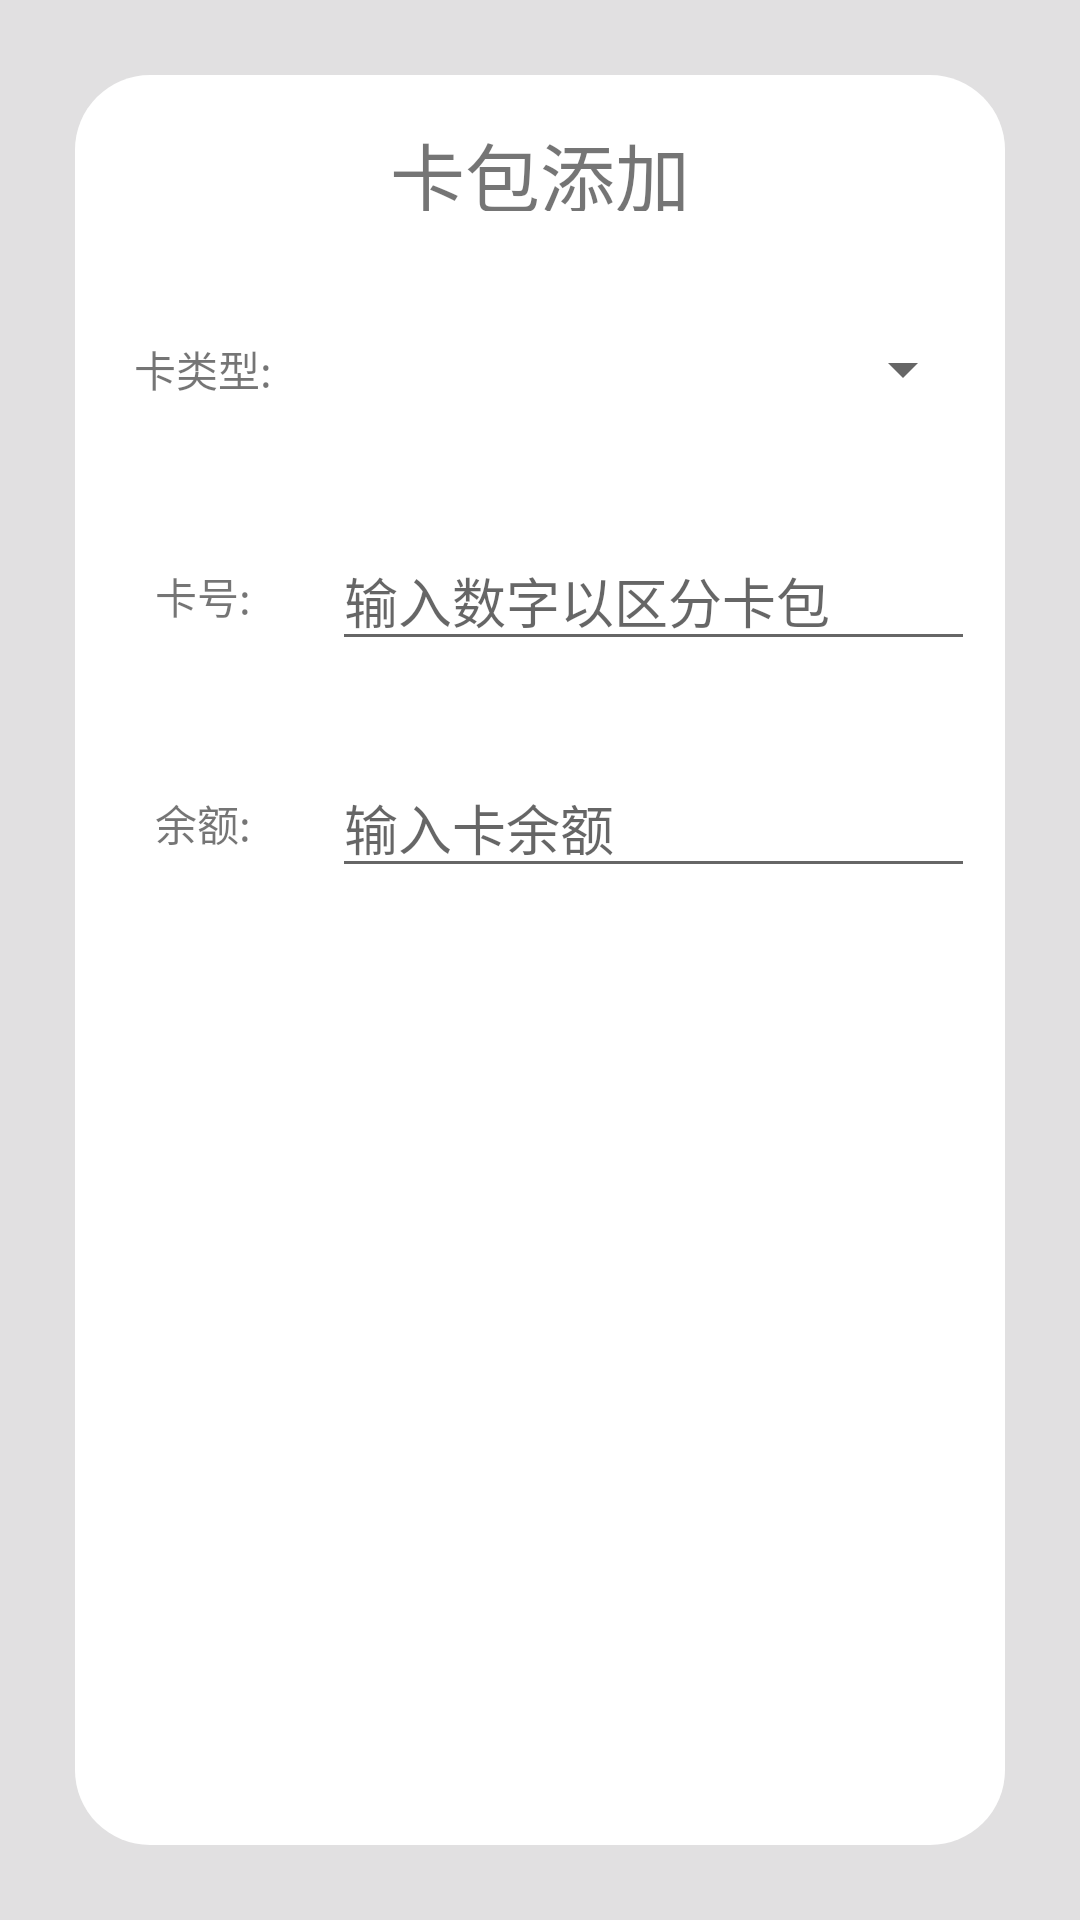

Here is an Android app screen rendered from its layout file. Give the layout XML and the strings, colors and styles it references.
<!-- AndroidManifest.xml: application theme AppTheme.NoActionBar -->
<!-- res/layout/activity_add_account.xml -->
<?xml version="1.0" encoding="utf-8"?>
<LinearLayout xmlns:android="http://schemas.android.com/apk/res/android"
    xmlns:tools="http://schemas.android.com/tools"
    android:orientation="vertical"
    android:layout_width="match_parent"
    android:layout_height="match_parent"
    android:background="#E1E0E1">
    <LinearLayout
        android:layout_width="match_parent"
        android:layout_height="match_parent"
        android:layout_margin="25dp"
        android:background="@drawable/card_view_bg_white"
        android:orientation="vertical"
        android:gravity="center_horizontal">
        <TextView
            android:layout_width="match_parent"
            android:layout_height="0dp"
            android:layout_weight="0.8"
            android:gravity="center"
            android:text="卡包添加"
            android:textSize="25sp"
            android:padding="15dp"/>
        <LinearLayout
            android:layout_width="match_parent"
            android:layout_height="0dp"
            android:layout_weight="1"
            android:gravity="center"
            android:paddingRight="10dp"
            android:orientation="horizontal">
            <TextView
                android:layout_width="0dp"
                android:layout_height="wrap_content"
                android:layout_weight="2"
                android:gravity="center"
                android:text="卡类型:"/>
            <Spinner
                android:id="@+id/account_type"
                android:layout_width="0dp"
                android:layout_height="wrap_content"
                android:layout_weight="5"/>
        </LinearLayout>
        <LinearLayout
            android:layout_width="match_parent"
            android:layout_height="0dp"
            android:layout_weight="1"
            android:gravity="center"
            android:paddingRight="10dp"
            android:orientation="horizontal">
            <TextView
                android:layout_width="0dp"
                android:layout_height="wrap_content"
                android:layout_weight="2"
                android:gravity="center"
                android:text="卡号:"/>
            <EditText
                android:id="@+id/account_id"
                android:layout_width="0dp"
                android:layout_height="wrap_content"
                android:layout_weight="5"
                android:inputType="number"
                android:hint="输入数字以区分卡包"/>

        </LinearLayout>
        <LinearLayout
            android:layout_width="match_parent"
            android:layout_height="0dp"
            android:layout_weight="1"
            android:paddingRight="10dp"
            android:gravity="center"
            android:orientation="horizontal">
            <TextView
                android:layout_width="0dp"
                android:layout_height="wrap_content"
                android:layout_weight="2"
                android:gravity="center"
                android:text="余额:"/>
            <EditText
                android:id="@+id/account_balance"
                android:layout_width="0dp"
                android:layout_height="wrap_content"
                android:layout_weight="5"
                android:inputType="numberDecimal|numberSigned"
                android:hint="输入卡余额"/>
        </LinearLayout>
        <View
            android:layout_width="match_parent"
            android:layout_height="0dp"
            android:layout_weight="3"/>
        <LinearLayout
            android:layout_width="match_parent"
            android:layout_height="0dp"
            android:gravity="center"
            android:layout_weight="1">
            <Button
                android:id="@+id/bt_account_add"
                android:layout_width="match_parent"
                android:layout_height="48dp"
                android:layout_marginLeft="24dp"
                android:layout_marginRight="24dp"
                android:background="@drawable/bg_login_submit"
                android:elevation="0dp"
                android:outlineProvider="none"
                android:text="@string/add_record"
                android:textColor="@color/white"
                android:textSize="@dimen/font_18" />
        </LinearLayout>
    </LinearLayout>
</LinearLayout>
<!-- resources referenced by this layout -->
<resources>
  <color name="white">#FFFFFF</color>
  <!-- drawable card_view_bg_white (drawable) -->
  <?xml version="1.0" encoding="utf-8"?>
  <shape xmlns:android="http://schemas.android.com/apk/res/android">
      <solid android:color="#ffffff" /> 
      <corners android:radius="25dp" /> 
  
  </shape>
  <string name="add_record">添加</string>
  <style name="AppTheme.NoActionBar">
          <item name="windowActionBar">false</item>
          <item name="windowNoTitle">true</item>
      </style>
</resources>
